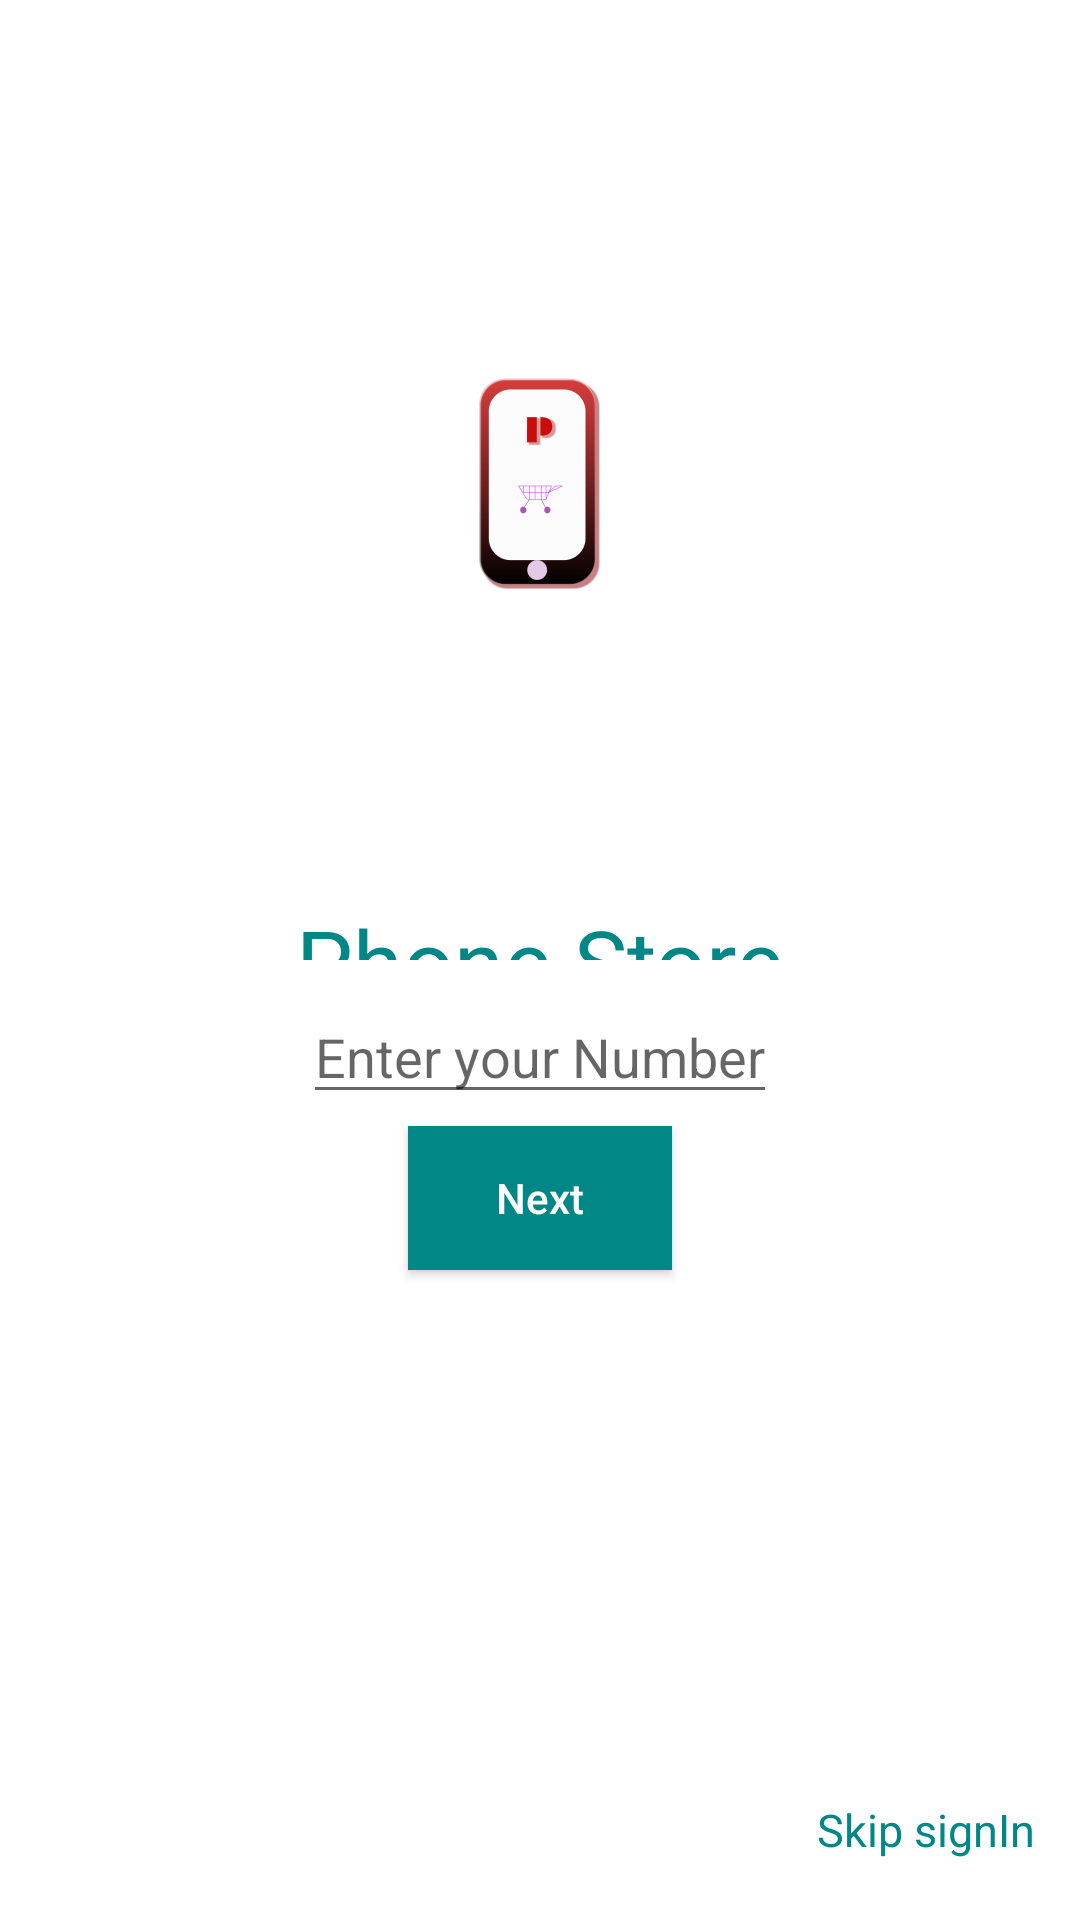

This screen was rendered from an Android layout file. Write that file and the resources it references.
<!-- AndroidManifest.xml: application theme Theme.ShopP -->
<!-- res/layout/activity_sign_in_up.xml -->
<?xml version="1.0" encoding="utf-8"?>
<LinearLayout xmlns:android="http://schemas.android.com/apk/res/android"
    xmlns:app="http://schemas.android.com/apk/res-auto"
    xmlns:tools="http://schemas.android.com/tools"
    android:layout_width="match_parent"
    android:layout_height="match_parent"
    android:orientation="vertical"
    tools:context=".SignInUpActivity">

    <RelativeLayout
        android:layout_width="match_parent"
        android:layout_weight="1"
        android:layout_height="0dp">

        <ImageView
            android:layout_width="wrap_content"
            android:src="@mipmap/ic_launcher_foreground"
            android:layout_centerInParent="true"
            android:layout_height="wrap_content"/>

        <TextView
            android:layout_width="match_parent"
            android:text="Phone Store"
            android:textColor="@color/teal_700"
            android:textSize="30dp"
            android:paddingTop="300dp"
            android:textAlignment="center"
            android:layout_height="wrap_content"/>

    </RelativeLayout>

    <RelativeLayout
        android:id="@+id/phone_number_screen"
        android:layout_width="match_parent"
        android:layout_weight="1"
        android:layout_height="0dp">

        <EditText
            android:layout_marginTop="10dp"
            android:layout_marginLeft="25dp"
            android:layout_marginRight="25dp"
            android:inputType="number"
            android:maxEms="10"
            android:maxLength="10"
            android:layout_centerHorizontal="true"
            android:id="@+id/phone_Number"
            android:hint="@string/Enter_Your_Number"
            android:layout_width="wrap_content"
            android:layout_height="wrap_content"/>

        <Button
            android:layout_marginTop="4dp"
            android:layout_below="@+id/phone_Number"
            android:layout_centerHorizontal="true"
            android:id="@+id/Next"
            android:textColor="@color/white"
            android:background="@color/teal_700"
            android:text="Next"
            android:textAllCaps="false"
            android:layout_width="wrap_content"
            android:layout_height="wrap_content"/>


        <TextView
            android:paddingBottom="20dp"
            android:paddingRight="15dp"
            android:id="@+id/skip_signin"
            android:textSize="15dp"
            android:textColor="@color/teal_700"
            android:text="@string/skip_signin"
            android:layout_alignParentRight="true"
            android:layout_alignParentBottom="true"
            android:layout_width="wrap_content"
            android:layout_height="wrap_content"/>

    </RelativeLayout>

    <include
        android:id="@+id/otp_screen"
        android:visibility="gone"
        android:layout_width="match_parent"
        android:layout_height="0dp"
        android:layout_weight="1"
        layout="@layout/otp_layout"
        >
    </include>

</LinearLayout>
<!-- res/layout/otp_layout.xml (included above) -->
<?xml version="1.0" encoding="utf-8"?>
<LinearLayout xmlns:android="http://schemas.android.com/apk/res/android"
    android:orientation="vertical"
    android:layout_width="match_parent"
    android:layout_margin="5dp"
    android:layout_height="match_parent">

    <TextView
        android:textStyle="bold"
        android:textColor="@android:color/black"
        android:layout_width="wrap_content"
        android:layout_height="wrap_content"
        android:text="@string/otp_verification"
        />

    <TextView
        android:layout_marginTop="5dp"
        android:textColor="@android:color/black"
        android:text="Enter the OTP  Received  on your Number"
        android:layout_width="match_parent"
        android:layout_height="wrap_content"/>

    <EditText
        android:id="@+id/otp"
        android:layout_marginTop="10dp"
        android:inputType="number"
        android:maxEms="4"
        android:hint="@string/enter_otp"
        android:layout_width="match_parent"
        android:layout_height="wrap_content"/>

    <TextView
        android:layout_marginTop="5dp"
        android:id="@+id/change_number"
        android:layout_width="wrap_content"
        android:layout_height="wrap_content"
        android:layout_gravity="right"
        android:text="Incorrect Number"
        android:textColor="@color/teal_700"/>
    <Button
        android:id="@+id/submit_otp"
        android:layout_gravity="center_horizontal"
        android:background="@color/teal_700"
        android:layout_width="wrap_content"
        android:layout_marginTop="5dp"
        android:text="Submit"
        android:textAllCaps="false"
        android:textColor="@android:color/white"
        android:layout_height="38dp"/>

</LinearLayout>
<!-- resources referenced by this layout -->
<resources>
  <!-- mipmap ic_launcher_foreground: png bitmap (mipmap-hdpi, 4653 bytes) -->
  <string name="Enter_Your_Number">Enter your Number</string>
  <string name="enter_otp">enter OTP</string>
  <string name="otp_verification">OTP verification</string>
  <string name="skip_signin">Skip signIn</string>
  <style name="Theme.ShopP" parent="Theme.MaterialComponents.DayNight.NoActionBar">
          
          <item name="colorPrimary">@color/purple_500</item>
          <item name="colorPrimaryVariant">@color/purple_700</item>
          <item name="colorOnPrimary">@color/white</item>
          
          <item name="colorSecondary">@color/teal_200</item>
          <item name="colorSecondaryVariant">@color/teal_700</item>
          <item name="colorOnSecondary">@color/black</item>
          
          <item name="android:statusBarColor" tools:targetApi="l">?attr/colorPrimaryVariant</item>
          
      </style>
  <!-- not gathered from this repository: default colours our renderer supplied (Android Studio template values) -->
  <color name="purple_500">#FF6200EE</color>
  <color name="purple_700">#FF3700B3</color>
  <color name="teal_200">#FF03DAC5</color>
  <color name="teal_700">#FF018786</color>
  <color name="black">#FF000000</color>
  <color name="white">#FFFFFFFF</color>
</resources>
